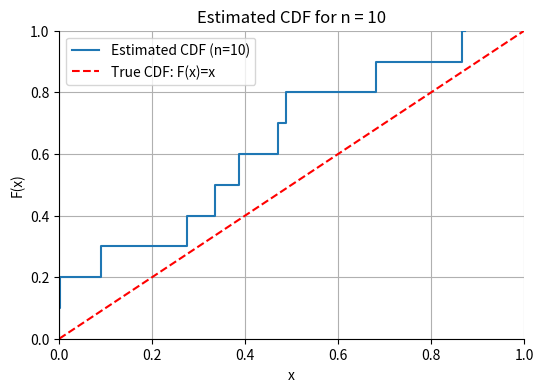
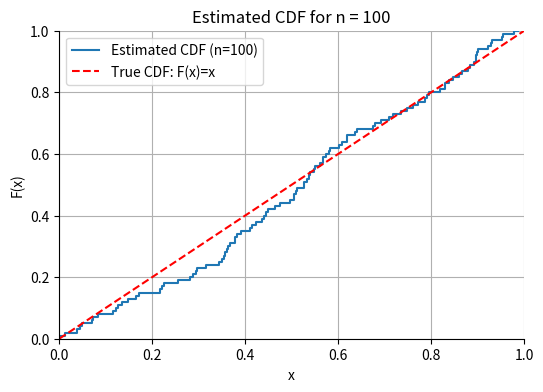
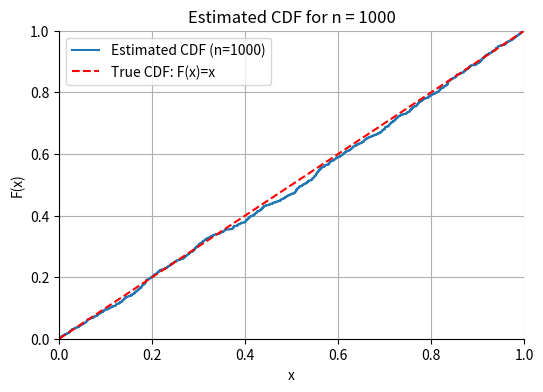

Reproduce these figures in Python, in order.
import numpy as np
import matplotlib.pyplot as plt
import os

# Generate n IID Uniform(0,1) random variables
def generate_uniform_samples(n):
    return np.random.uniform(0, 1, n)

# Plot estimated CDF (FINAL)
def plot_cdf(x_sorted, n):
    y = np.arange(1, n + 1) / n

    # Add (0,0) so the curve starts at the real origin
    x_plot = np.concatenate(([0], x_sorted))
    y_plot = np.concatenate(([0], y))

    fig, ax = plt.subplots(figsize=(6, 4))

    # Step plot starting exactly at origin
    ax.step(x_plot, y_plot, where='pre', label=f"Estimated CDF (n={n})")

    # True CDF
    ax.plot([0, 1], [0, 1], 'r--', label="True CDF: F(x)=x")

    # --- CRITICAL PART: Fix axis to make corner EXACT ---
    # No padding
    ax.margins(x=0, y=0)
    # Force axes to start at zero exactly
    ax.set_xlim(0, 1)
    ax.set_ylim(0, 1)
    # Move bottom and left axes to real origin
    ax.spines['left'].set_position(('data', 0))
    ax.spines['bottom'].set_position(('data', 0))
    # Hide the top and right borders
    ax.spines['right'].set_color('none')
    ax.spines['top'].set_color('none')
    # Make ticks visible on the axes
    ax.xaxis.set_ticks_position('bottom')
    ax.yaxis.set_ticks_position('left')
    ax.set_xlabel("x")
    ax.set_ylabel("F(x)")
    ax.set_title(f"Estimated CDF for n = {n}")
    ax.legend()
    ax.grid(True)

    return fig

# Save plot into output folder
def save_plot(fig, filename):
    os.makedirs("outputs", exist_ok=True)
    filepath = os.path.join("outputs", filename)
    fig.savefig(filepath, dpi=300, bbox_inches="tight")
    plt.close(fig)

# Algorithm 1 - Pseudocode implementation
def algorithm1():
    n_values = [10, 100, 1000]

    for n in n_values:
        samples = generate_uniform_samples(n)
        x_sorted = np.sort(samples)
        fig = plot_cdf(x_sorted, n)
        save_plot(fig, f"cdf_n_{n}.png")

    print("All CDF plots saved in the 'outputs/' directory.")


if __name__ == '__main__':
    algorithm1()
